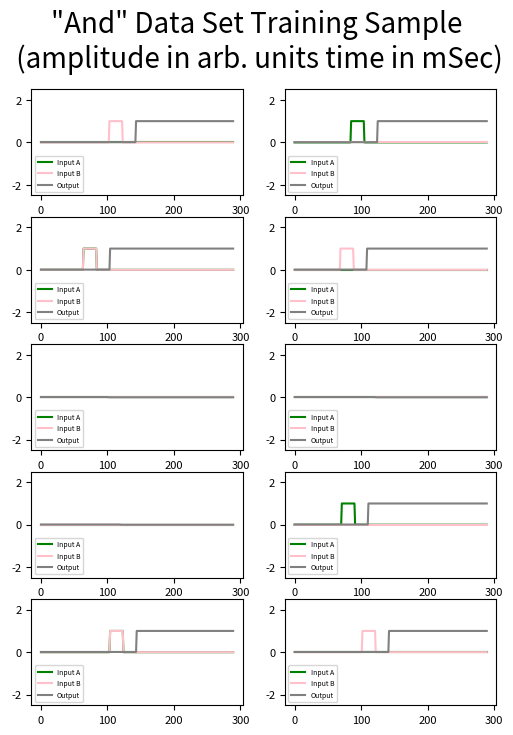

Here is the Python script that generated this plot:
#########################################
#                                       #
#     An "Or" data set generator        #
#            of samples                 #
#     with adjutable parameters         #
#                                       #
# [redacted]
#########################################

import numpy as np
import matplotlib.pyplot as plt
import time
from numpy.random import seed

start_time = time.time()

semillita=2
seed(semillita)
#def generate_trials(size): #No time loop
def generate_trials(size, mem_gap):#time loop
    seed(3)

    first_in         = 60 #-25#time to start the first stimulus   #30 #60
    stim_dur         = 20 #stimulus duration #20 #30
    stim_noise       =0.1# 0.1 #noise
    var_delay_length = 50#change for a variable length stimulus
    out_gap          = 140#300#140#+25#130 #how much lenth add to the sequence duration    #140 #100
    sample_size      = size # sample size
    rec_noise        = 0
    seed(3)

    #or_seed         = np.array([[1, 1],[0, 1],[1, 0],[0, 0]])
    or_seed_A = np.array([[0],[1],[0],[1]])
    or_seed_B = np.array([[0],[0],[1],[1]])
    or_y            = np.array([0,1,1,1])
    seq_dur          = first_in+stim_dur+mem_gap+var_delay_length+out_gap #Sequence duration

    if var_delay_length == 0:
        var_delay = np.zeros(sample_size, dtype=np.int)
    else:
        var_delay = np.random.randint(var_delay_length, size=sample_size) + 1
    second_in = first_in + stim_dur + mem_gap

    out_t       = mem_gap+ first_in+stim_dur
    trial_types = np.random.randint(4, size=sample_size)
    x_train     = np.zeros((sample_size, seq_dur, 2))
    y_train     = 0.01 * np.ones((sample_size, seq_dur, 1))

    for ii in np.arange(sample_size):
        x_train[ii, first_in+var_delay[ii]:first_in + stim_dur+var_delay[ii], 0] = or_seed_A[trial_types[ii], 0]
        x_train[ii, first_in+var_delay[ii]:first_in + stim_dur+var_delay[ii], 1] = or_seed_B[trial_types[ii], 0]
        y_train[ii, out_t + var_delay[ii]:, 0]       = or_y[trial_types[ii]]

    mask = np.zeros((sample_size, seq_dur))
    for sample in np.arange(sample_size):
        mask[sample,:] = [1 for y in y_train[sample,:,:]]

    x_train = x_train#+ stim_noise * np.random.randn(sample_size, seq_dur, 2)
    print("--- %s seconds to generate Or dataset---" % (time.time() - start_time))
    return (x_train, y_train, mask,seq_dur)

#To see how is the training data set uncoment these lines

sample_size=10
mem_gap=20
x_train,y_train, mask,seq_dur = generate_trials(sample_size,mem_gap) 

#print ("x",x_train)
#print ("y",y_train)

fig     = plt.figure(figsize=(6,8))
fig.suptitle("\"And\" Data Set Training Sample\n (amplitude in arb. units time in mSec)",fontsize = 20)
for ii in np.arange(10):
    plt.subplot(5, 2, ii + 1)
    plt.plot(x_train[ii, :, 0],color='g',label="Input A")
    plt.plot(x_train[ii, :, 1],color='pink',label="Input B")
    plt.plot(y_train[ii, :, 0],color='grey',label="Output")
    plt.ylim([-2.5, 2.5])
    plt.legend(fontsize= 5,loc=3)
    plt.xticks(fontsize=8)
    plt.yticks(fontsize=8)
figname = "data_set_or_sample_seed_"+str(semillita)+".png"
#figname = base+"/data_set_and_sample.png" 
plt.savefig(figname,dpi=200)
plt.show()




